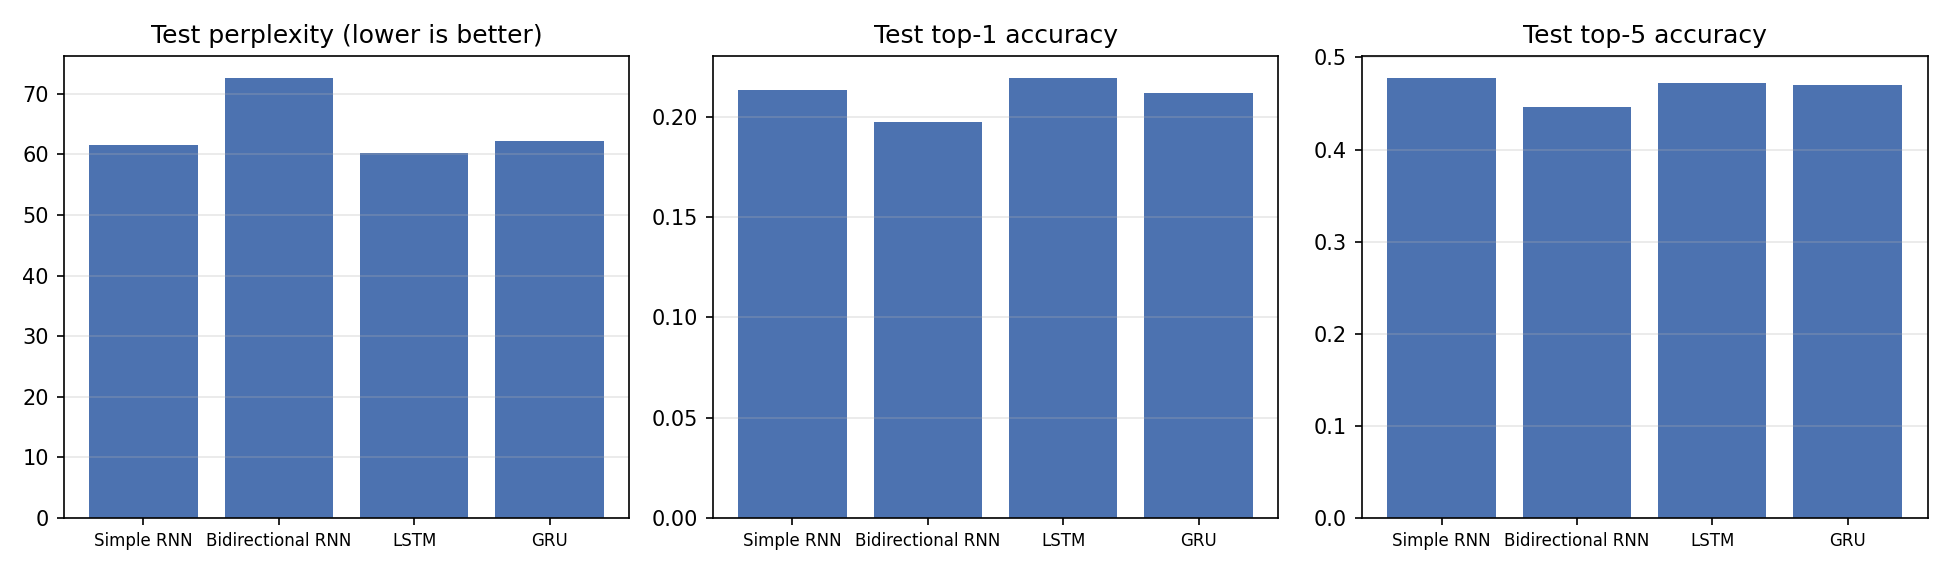

Values plotted in this chart, from the file beside it:
model, params, best_epoch, train_seconds, loss, perplexity, top1_acc, top5_acc
Simple RNN, 923655, 11, 55.8, 4.12, 61.55, 0.2133, 0.4777
Bidirectional RNN, 1450759, 5, 53.8, 4.285, 72.61, 0.1972, 0.4463
LSTM, 1318407, 4, 57.1, 4.099, 60.28, 0.2192, 0.4725
GRU, 1186823, 4, 52.0, 4.13, 62.21, 0.2117, 0.4703
